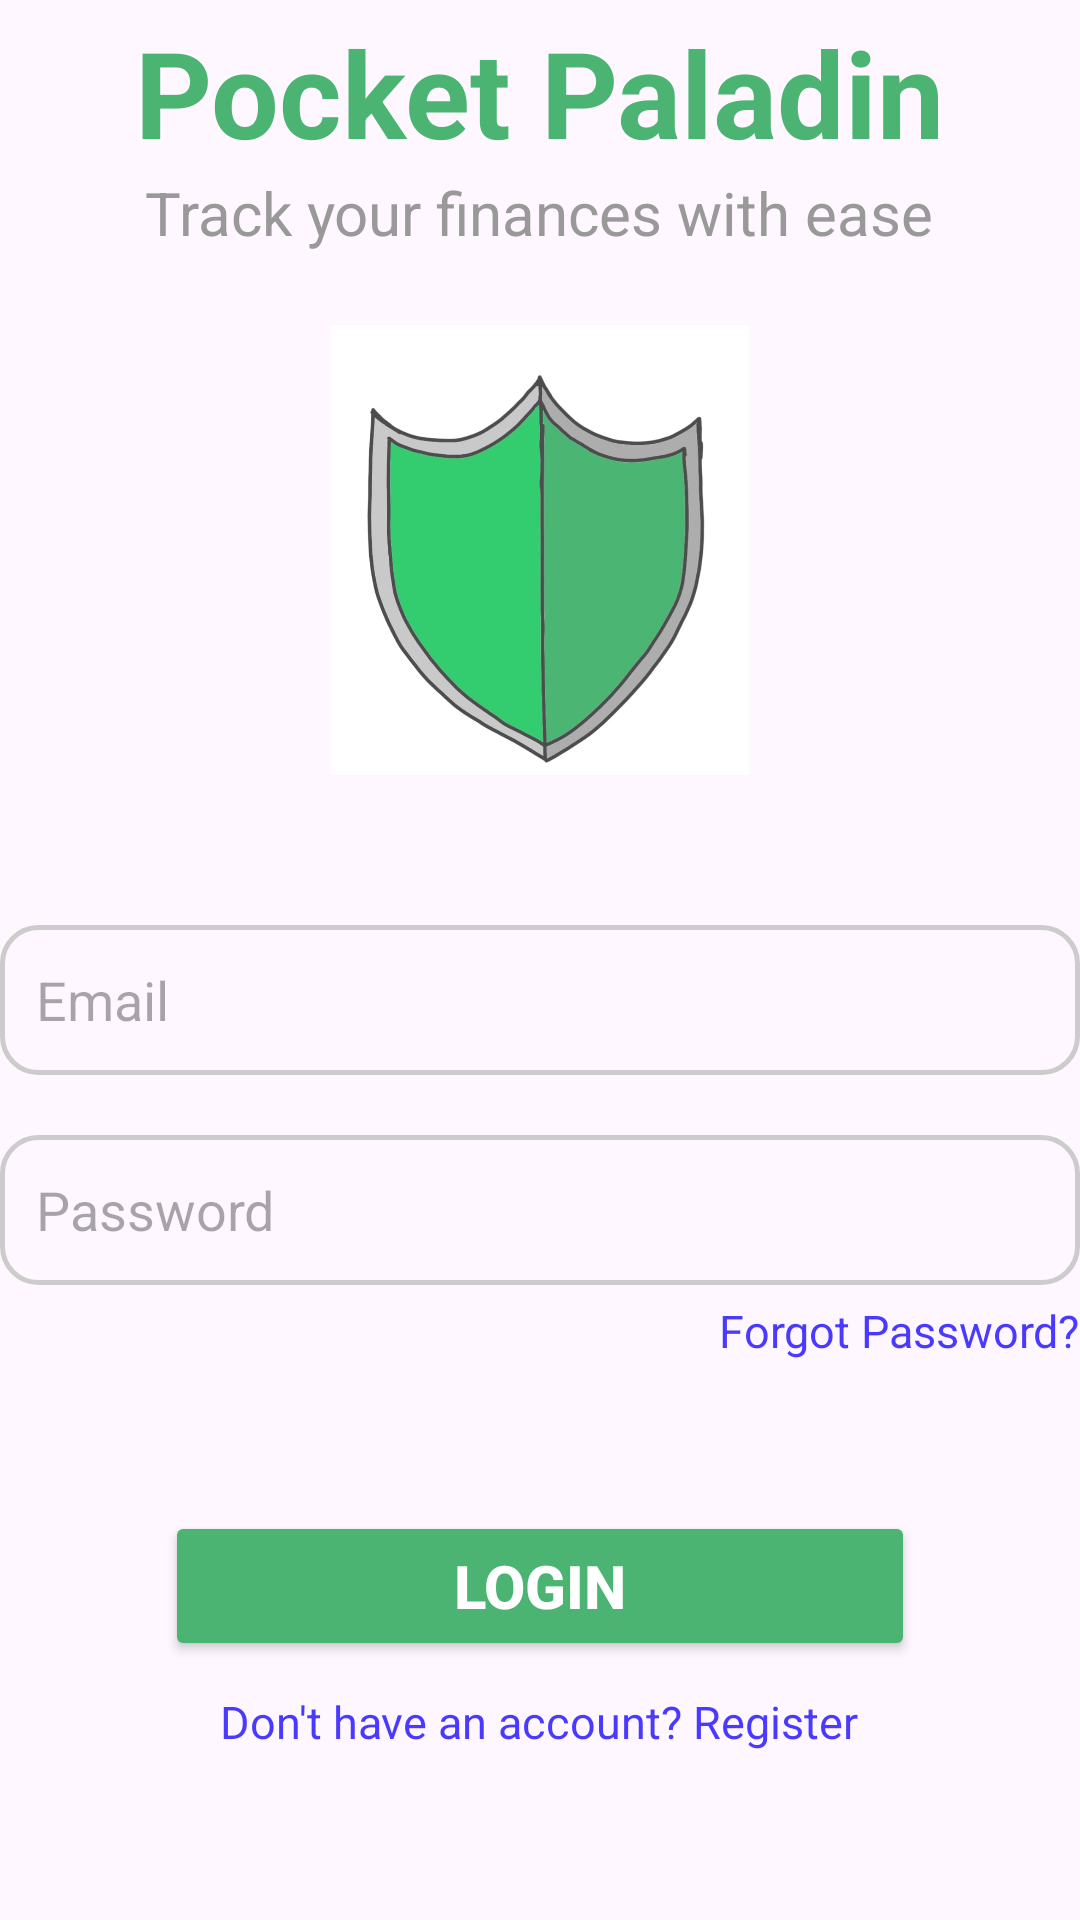

Android layout source for this screen:
<!-- AndroidManifest.xml: application theme Theme.PocketPaladinFinalApp -->
<!-- res/layout/activity_login.xml -->
<?xml version="1.0" encoding="utf-8"?>
<androidx.constraintlayout.widget.ConstraintLayout xmlns:android="http://schemas.android.com/apk/res/android"
    xmlns:app="http://schemas.android.com/apk/res-auto"
    xmlns:tools="http://schemas.android.com/tools"
    android:id="@+id/main"
    android:layout_width="match_parent"
    android:layout_height="match_parent"
    tools:context=".Login"
    android:layout_margin="25dp">

    <LinearLayout
        android:layout_width="match_parent"
        android:layout_height="match_parent"
        android:orientation="vertical"
        android:gravity="center_horizontal">

        <TextView
            android:layout_width="wrap_content"
            android:layout_height="wrap_content"
            android:text="Pocket Paladin"
            android:textStyle="bold"
            android:textColor="#4BB472"
            android:textSize="40dp"
            android:layout_marginTop="4dp"/>

        <TextView
            android:layout_width="wrap_content"
            android:layout_height="wrap_content"
            android:text="Track your finances with ease"
            android:textSize="20sp"
            android:textColor="#999999"
            android:layout_marginBottom="24dp" />

        <ImageView
            android:layout_width="150dp"
            android:layout_height="150dp"
            android:src="@drawable/pocketpaladin"
            android:layout_marginBottom="50dp" />

        
        <EditText
            android:id="@+id/emailEditText"
            android:layout_width="match_parent"
            android:layout_height="50dp"
            android:hint="Email"
            android:inputType="textPersonName"
            android:background="@drawable/edittext_background"
            android:padding="12dp"
            android:layout_marginBottom="20dp" />

        
        <EditText
            android:id="@+id/passwordEditText"
            android:layout_width="match_parent"
            android:layout_height="50dp"
            android:hint="Password"
            android:inputType="textPassword"
            android:background="@drawable/edittext_background"
            android:padding="12dp"
            android:layout_marginBottom="5dp" />

        
        <TextView
            android:id="@+id/forgotPasswordLink"
            android:layout_width="wrap_content"
            android:layout_height="wrap_content"
            android:text="Forgot Password?"
            android:textSize="15sp"
            android:textColor="#4A3AFF"
            android:layout_gravity="end"
            android:layout_marginBottom="50dp" />

        
        <Button
            android:id="@+id/loginBtn"
            android:layout_width="250dp"
            android:layout_height="50dp"
            android:text="Login"
            android:textSize="20dp"
            android:backgroundTint="#4BB472"
            android:textColor="#FFFFFF"
            android:textStyle="bold" />

        
        <TextView
            android:id="@+id/registerLink"
            android:layout_width="wrap_content"
            android:layout_height="wrap_content"
            android:text="Don't have an account? Register"
            android:textColor="#4A3AFF"
            android:textSize="15dp"
            android:layout_marginTop="10dp"
            android:clickable="true"
            android:focusable="true" />

    </LinearLayout>

</androidx.constraintlayout.widget.ConstraintLayout>
<!-- resources referenced by this layout -->
<resources>
  <!-- drawable edittext_background (drawable) -->
  <?xml version="1.0" encoding="utf-8"?>
  <shape xmlns:android="http://schemas.android.com/apk/res/android"
      android:shape="rectangle">
  
      
      <solid android:color="@android:color/transparent" />
  
      
      <corners android:radius="12dp" />
  
      
      <stroke android:width="1.5dp" android:color="#CCCCCC" />
  
      
      <padding
          android:left="14dp"
          android:top="12dp"
          android:right="14dp"
          android:bottom="12dp" />
  </shape>
  <!-- drawable pocketpaladin: jpg bitmap (drawable, 35753 bytes) -->
  <style name="Theme.PocketPaladinFinalApp" parent="Base.Theme.PocketPaladinFinalApp" />
  <style name="Base.Theme.PocketPaladinFinalApp" parent="Theme.Material3.DayNight.NoActionBar">
          
          
      </style>
</resources>
